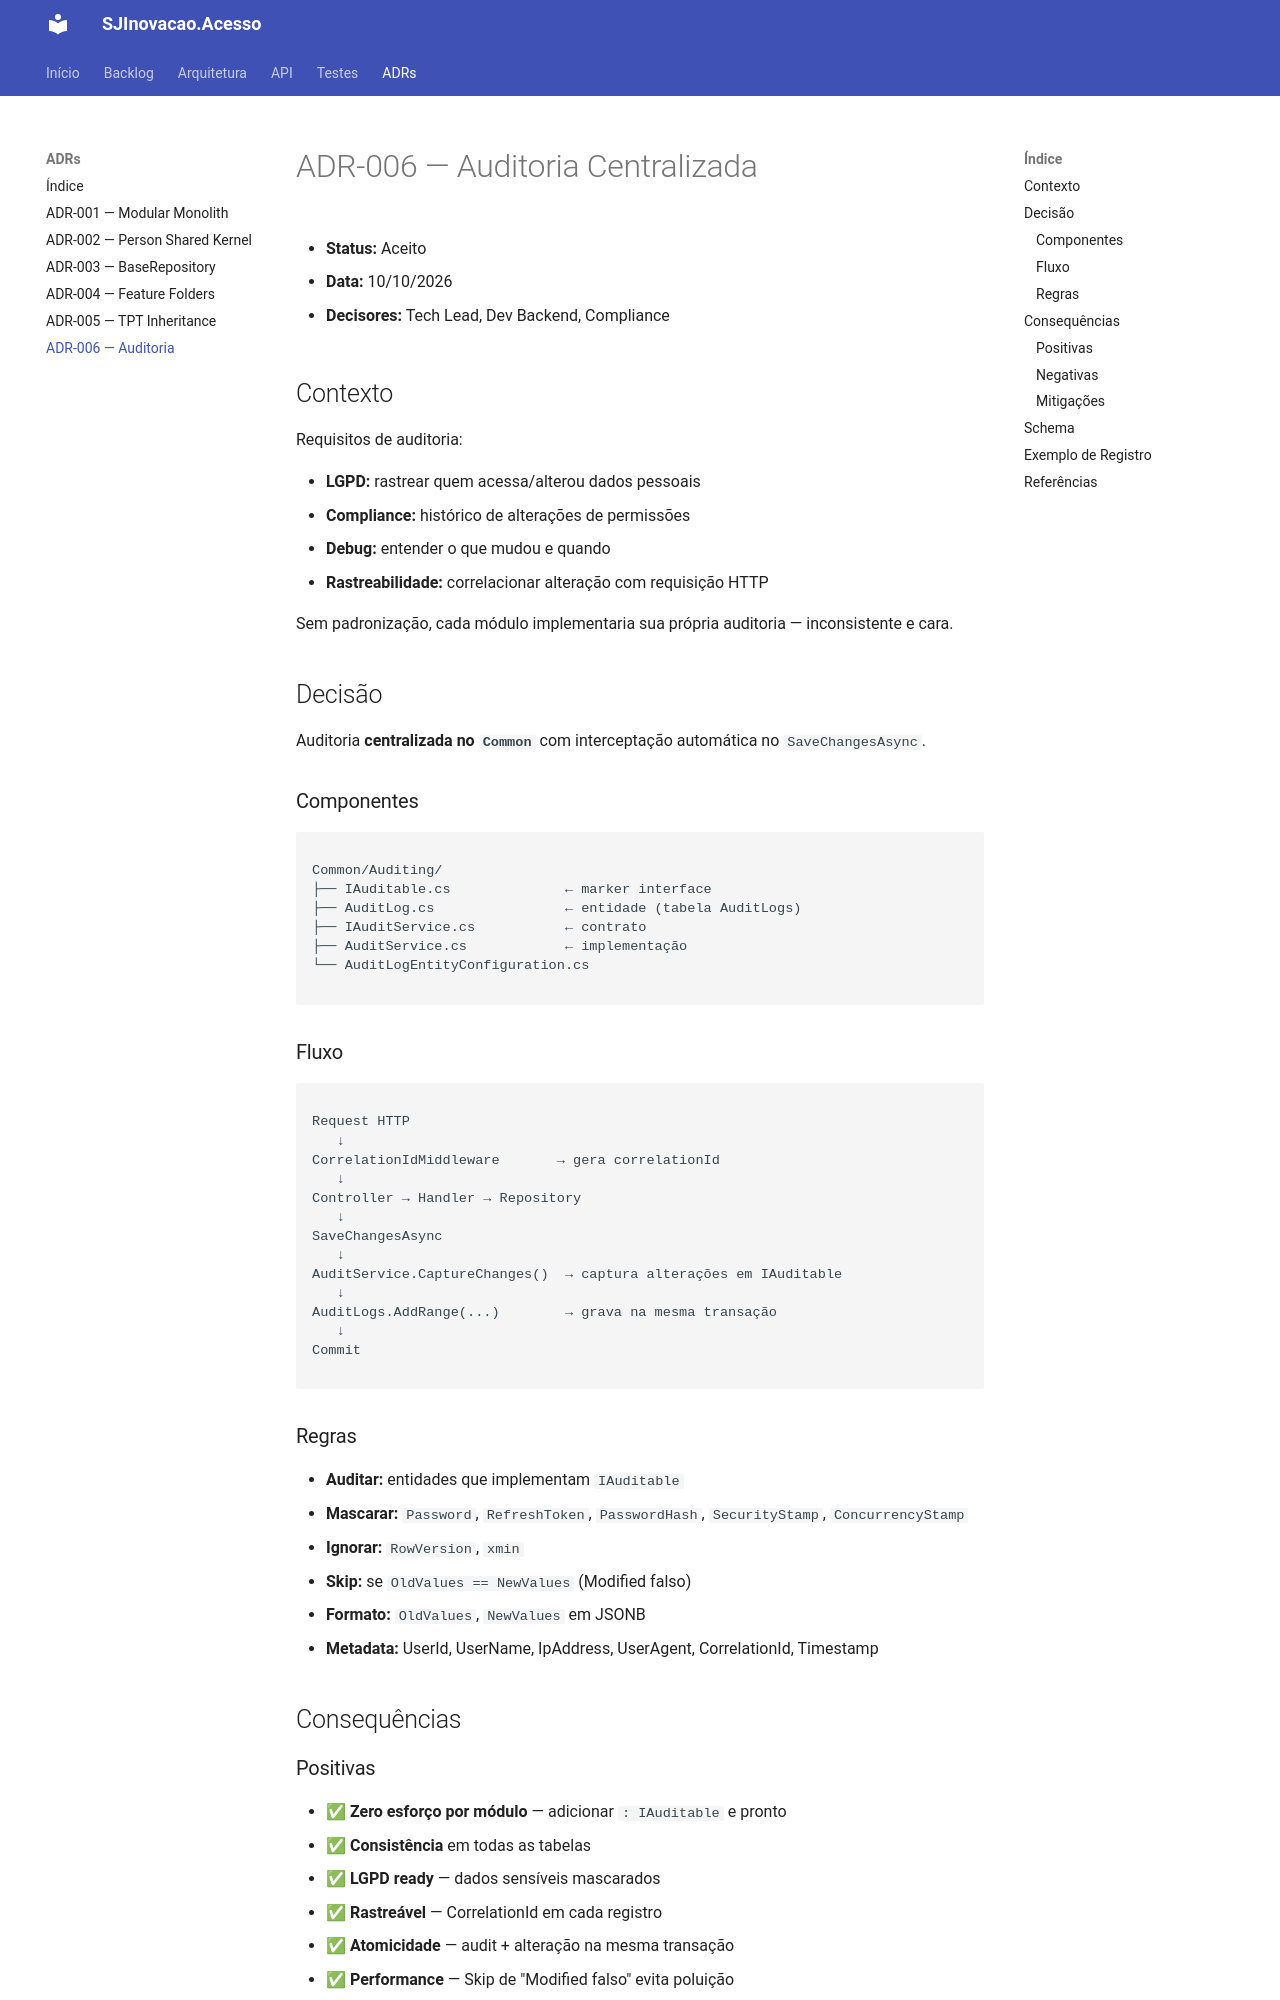

repository: jesuino-treinamento/SJInovacao.Acesso · page: docs/adr/006-centralized-auditing/index.html · generator: jekyll

# ADR-006 — Auditoria Centralizada



- **Status:** Aceito

- **Data:** 10/10/2026

- **Decisores:** Tech Lead, Dev Backend, Compliance

## Contexto


Requisitos de auditoria:


- **LGPD:** rastrear quem acessa/alterou dados pessoais
- **Compliance:** histórico de alterações de permissões
- **Debug:** entender o que mudou e quando
- **Rastreabilidade:** correlacionar alteração com requisição HTTP

Sem padronização, cada módulo implementaria sua própria auditoria — inconsistente e cara.


## Decisão

Auditoria **centralizada no `Common`** com interceptação automática no `SaveChangesAsync`.


### Componentes


```

Common/Auditing/
├── IAuditable.cs              ← marker interface
├── AuditLog.cs                ← entidade (tabela AuditLogs)
├── IAuditService.cs           ← contrato
├── AuditService.cs            ← implementação
└── AuditLogEntityConfiguration.cs

```

### Fluxo

```

Request HTTP
   ↓
CorrelationIdMiddleware       → gera correlationId
   ↓
Controller → Handler → Repository
   ↓
SaveChangesAsync
   ↓
AuditService.CaptureChanges()  → captura alterações em IAuditable
   ↓
AuditLogs.AddRange(...)        → grava na mesma transação
   ↓
Commit

```

### Regras


- **Auditar:** entidades que implementam `IAuditable`
- **Mascarar:** `Password`, `RefreshToken`, `PasswordHash`, `SecurityStamp`, `ConcurrencyStamp`
- **Ignorar:** `RowVersion`, `xmin`
- **Skip:** se `OldValues == NewValues` (Modified falso)
- **Formato:** `OldValues`, `NewValues` em JSONB
- **Metadata:** UserId, UserName, IpAddress, UserAgent, CorrelationId, Timestamp


## Consequências


### Positivas


- ✅ **Zero esforço por módulo** — adicionar `: IAuditable` e pronto
- ✅ **Consistência** em todas as tabelas
- ✅ **LGPD ready** — dados sensíveis mascarados
- ✅ **Rastreável** — CorrelationId em cada registro
- ✅ **Atomicidade** — audit + alteração na mesma transação
- ✅ **Performance** — Skip de "Modified falso" evita poluição
